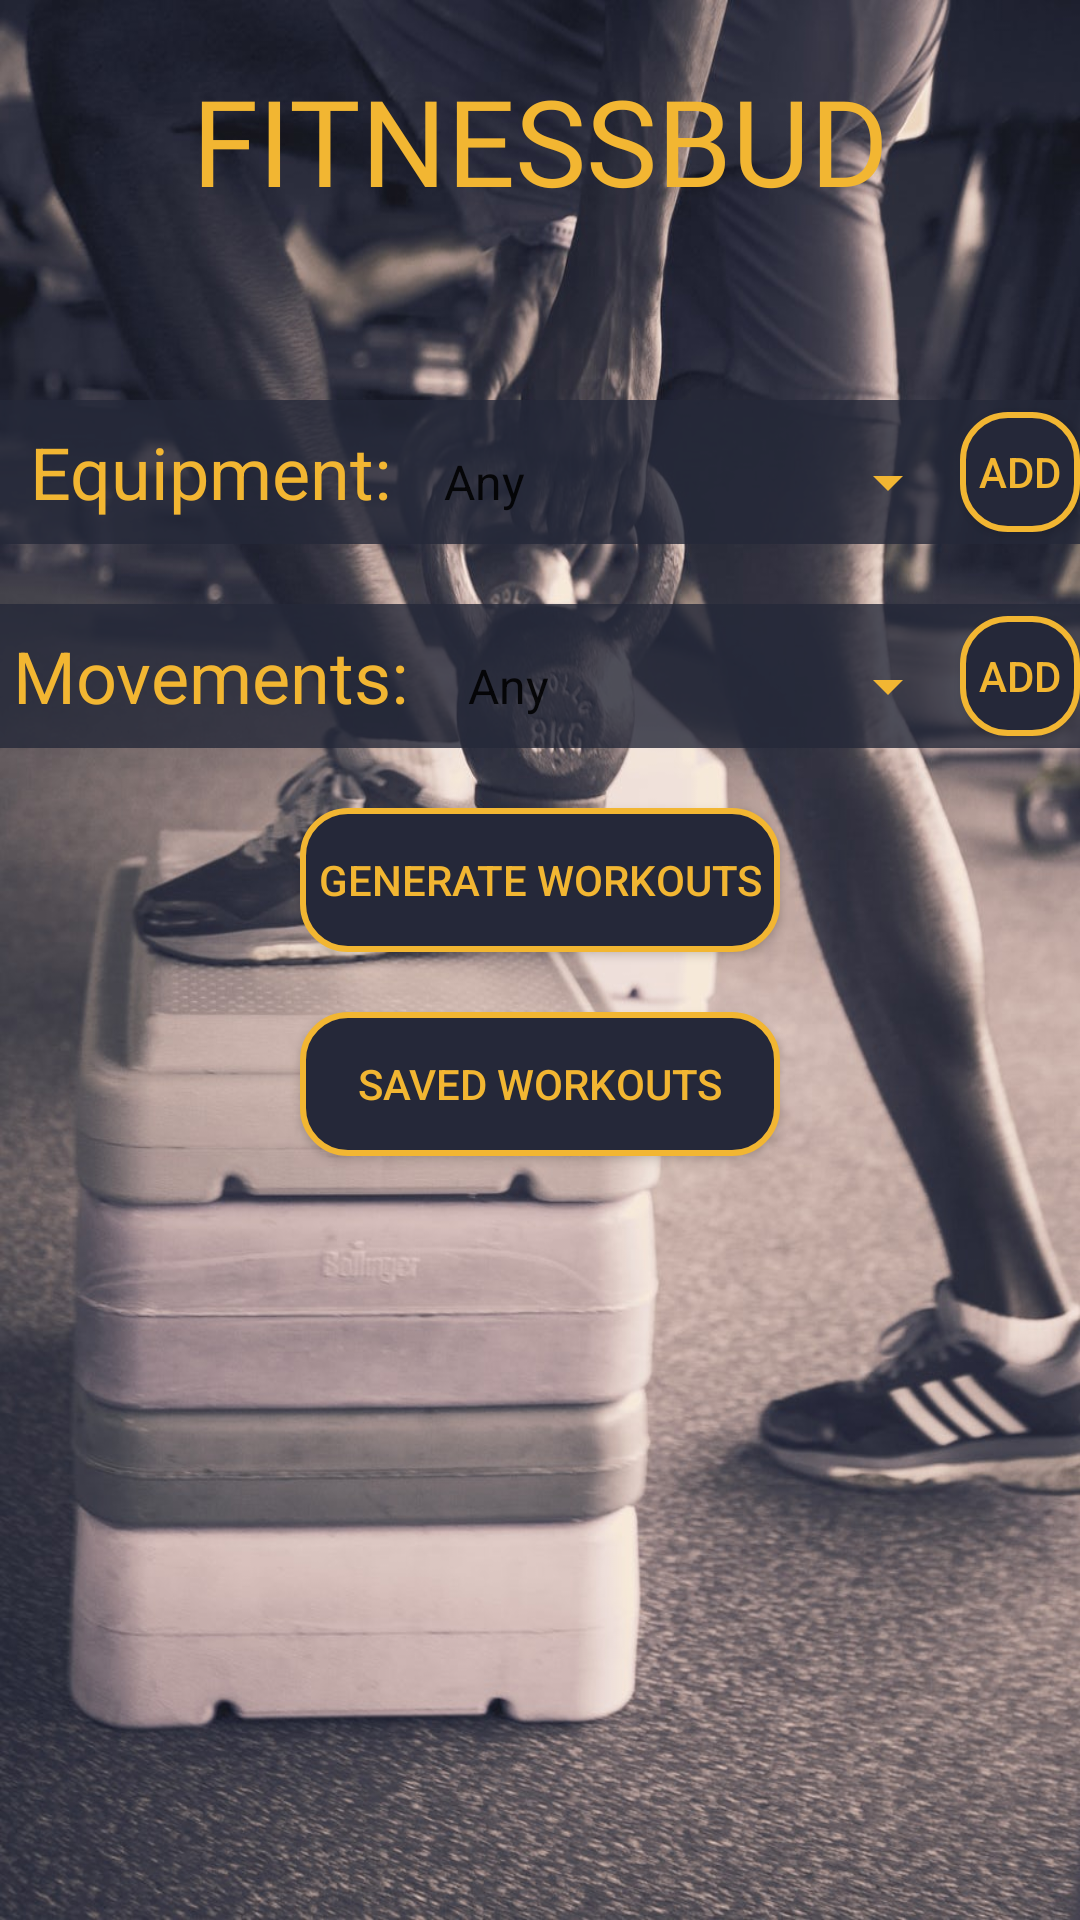

The Android layout XML behind this screen, and the referenced resources:
<!-- AndroidManifest.xml: activity theme AppTheme.NoActionBar -->
<!-- res/layout/activity_main.xml -->
<?xml version="1.0" encoding="utf-8"?>
<ScrollView xmlns:android="http://schemas.android.com/apk/res/android"
    xmlns:app="http://schemas.android.com/apk/res-auto"
    xmlns:tools="http://schemas.android.com/tools"
    android:layout_width="match_parent"
    android:layout_height="match_parent"
    android:background="@drawable/kettlebell"
    android:orientation="vertical"
    tools:context="com.example.android.workoutgenerator.MainActivity">

    <LinearLayout
        android:layout_width="match_parent"
        android:layout_height="wrap_content"
        android:orientation="vertical">


        <LinearLayout
            android:layout_width="300dp"
            android:layout_height="wrap_content"
            android:layout_gravity="center"
            android:layout_marginBottom="60dp"
            android:layout_marginTop="20dp">
            

            <TextView
                android:layout_width="match_parent"
                android:layout_height="wrap_content"
                android:fontFamily="@font/pacifico"
                android:gravity="center"
                android:text="FitnessBud"
                android:textAllCaps="true"
                android:textColor="@color/colorPrimaryDark"
                android:textSize="40sp" />
        </LinearLayout>

        <LinearLayout
            android:layout_width="wrap_content"
            android:layout_height="wrap_content"
            android:layout_marginBottom="20dp"
            android:orientation="vertical">

            <LinearLayout
                android:layout_width="match_parent"
                android:layout_height="wrap_content"
                android:background="#CC252839"
                android:orientation="horizontal">

                <TextView
                    android:layout_width="140dp"
                    android:layout_height="48dp"
                    android:gravity="center"
                    android:text="Equipment:"
                    android:textColor="@color/colorPrimaryDark"
                    android:textSize="24sp" />

                <Spinner
                    android:id="@+id/equipment_spinner1"
                    android:layout_width="180dp"
                    android:layout_height="48dp"
                    android:backgroundTint="@color/colorPrimaryDark"
                    android:entries="@array/equipment_array1"
                    android:spinnerMode="dialog" />


                <Button
                    style="@style/ButtonStyle"
                    android:layout_width="fill_parent"
                    android:layout_height="40dp"
                    android:layout_gravity="center"
                    android:background="@drawable/ripple_effect"
                    android:onClick="addEquipment"
                    android:text="Add"
                    />


            </LinearLayout>

            <LinearLayout
                android:id="@+id/equipment_layout2"
                android:layout_width="match_parent"
                android:layout_height="wrap_content"
                android:background="#CC252839"
                android:orientation="horizontal"
                android:visibility="gone">

                <TextView
                    android:layout_width="140dp"
                    android:layout_height="48dp"
                    android:gravity="center"
                    android:textSize="24sp" />

                <Spinner
                    android:id="@+id/equipment_spinner2"
                    android:layout_width="180dp"
                    android:layout_height="48dp"
                    android:backgroundTint="@color/colorPrimaryDark"
                    android:entries="@array/equipment_array2"
                    android:spinnerMode="dialog"
                    />
                <Button
                    style="@style/ButtonStyle"
                    android:layout_width="fill_parent"
                    android:layout_height="40dp"
                    android:layout_gravity="center"
                    android:background="@drawable/ripple_effect"
                    android:onClick="removeEquipment"
                    android:text="Remove" />


            </LinearLayout>

            <LinearLayout
                android:id="@+id/equipment_layout3"
                android:layout_width="match_parent"
                android:layout_height="wrap_content"
                android:background="#CC252839"
                android:orientation="horizontal"
                android:visibility="gone">

                <TextView
                    android:layout_width="140dp"
                    android:layout_height="48dp"

                    android:gravity="center"
                    android:textSize="24sp" />

                <Spinner
                    android:id="@+id/equipment_spinner3"
                    android:layout_width="180dp"
                    android:layout_height="48dp"
                    android:backgroundTint="@color/colorPrimaryDark"
                    android:entries="@array/equipment_array2"
                    android:spinnerMode="dialog"

                    />

            </LinearLayout>

        </LinearLayout>


        <LinearLayout
            android:layout_width="wrap_content"
            android:layout_height="wrap_content"
            android:layout_marginBottom="20dp"
            android:orientation="vertical">

            <LinearLayout
                android:layout_width="match_parent"
                android:layout_height="wrap_content"

                android:background="#CC252839"
                android:orientation="horizontal">

                <TextView
                    android:layout_width="140dp"
                    android:layout_height="48dp"
                    android:gravity="center"
                    android:text="Movements:"
                    android:textColor="@color/colorPrimaryDark"
                    android:textSize="24sp" />

                <Spinner
                    android:id="@+id/movements_spinner1"
                    style="@style/mySpinnerItemStyle"
                    android:layout_width="180dp"
                    android:layout_height="48dp"
                    android:backgroundTint="@color/colorPrimaryDark"
                    android:entries="@array/movement_array1"
                    android:spinnerMode="dialog" />

                <Button
                    style="@style/ButtonStyle"
                    android:layout_width="fill_parent"
                    android:layout_height="40dp"
                    android:layout_gravity="center"
                    android:background="@drawable/ripple_effect"
                    android:onClick="addMovement"
                    android:text="Add" />

            </LinearLayout>

            <LinearLayout
                android:id="@+id/movement_layout2"
                android:layout_width="match_parent"
                android:layout_height="wrap_content"
                android:background="#CC252839"
                android:orientation="horizontal"
                android:visibility="gone">

                <TextView
                    android:layout_width="140dp"
                    android:layout_height="48dp"
                    android:gravity="center"
                    android:textSize="24sp" />

                <Spinner
                    android:id="@+id/movements_spinner2"
                    style="@style/mySpinnerItemStyle"
                    android:layout_width="180dp"
                    android:layout_height="48dp"
                    android:backgroundTint="@color/colorPrimaryDark"
                    android:entries="@array/movement_array2"
                    android:spinnerMode="dialog"

                    />

                <Button
                    style="@style/ButtonStyle"
                    android:layout_width="fill_parent"
                    android:layout_height="40dp"
                    android:layout_gravity="center"
                    android:background="@drawable/ripple_effect"
                    android:onClick="removeMovement"
                    android:text="Remove" />


            </LinearLayout>

            <LinearLayout
                android:id="@+id/movement_layout3"
                android:layout_width="match_parent"
                android:layout_height="wrap_content"
                android:background="#CC252839"
                android:orientation="horizontal"
                android:visibility="gone">

                <TextView
                    android:layout_width="140dp"
                    android:layout_height="48dp"
                    android:gravity="center"
                    android:textSize="24sp" />

                <Spinner
                    android:id="@+id/movements_spinner3"
                    style="@style/mySpinnerItemStyle"
                    android:layout_width="180dp"
                    android:layout_height="48dp"
                    android:backgroundTint="@color/colorPrimaryDark"
                    android:entries="@array/movement_array2"
                    android:spinnerMode="dialog" />
            </LinearLayout>
        </LinearLayout>


        <Button
            android:id="@+id/generate"
            style="@style/ButtonStyle"
            android:layout_width="160dp"
            android:layout_height="48dp"
            android:layout_gravity="center"
            android:background="@drawable/ripple_effect"
            android:onClick="submit"
            android:text="Generate workouts" />


        <Button
            style="@style/ButtonStyle"
            android:layout_width="160dp"
            android:layout_height="wrap_content"
            android:layout_gravity="center"
            android:layout_marginTop="20dp"
            android:background="@drawable/ripple_effect"
            android:gravity="center"
            android:onClick="savedWorkouts"
            android:text="Saved Workouts"
            android:textColor="@color/colorPrimaryDark" />

        <TextView
            android:id="@+id/display_text_view"
            android:layout_width="wrap_content"
            android:layout_height="wrap_content" />


    </LinearLayout>
</ScrollView>
<!-- resources referenced by this layout -->
<resources>
  <string-array name="equipment_array1">
          <item>Any</item>
          <item>Dumbbell</item>
          <item>Barbell</item>
          <item>Treadmill</item>
          <item>Medicine Ball</item>
          <item>Jump Rope</item>
      </string-array>
  <string-array name="equipment_array2">
          <item>Dumbbell</item>
          <item>Barbell</item>
          <item>Treadmill</item>
          <item>Medicine Ball</item>
          <item>Jump Rope</item>
      </string-array>
  <string-array name="movement_array1">
          <item>Any</item>
          <item>Squat</item>
          <item>Push up</item>
          <item>Sit up</item>
          <item>Pull up</item>
          <item>Muscle Up</item>
          <item>Thrusters</item>
          <item>Cleans</item>
          <item>Snatch</item>
          <item>Run</item>
          <item>Burpees</item>
      </string-array>
  <string-array name="movement_array2">
          <item>Squat</item>
          <item>Push up</item>
          <item>Sit up</item>
          <item>Pull up</item>
          <item>Muscle Up</item>
          <item>Thrusters</item>
          <item>Cleans</item>
          <item>Snatch</item>
          <item>Run</item>
          <item>Burpees</item>
      </string-array>
  <color name="colorPrimaryDark">#f2b632</color>
  <!-- drawable kettlebell: jpg bitmap (drawable, 174321 bytes) -->
  <!-- drawable ripple_effect (drawable) -->
  <?xml version="1.0" encoding="utf-8"?>
  <ripple xmlns:android="http://schemas.android.com/apk/res/android"
      android:color="@color/colorPrimaryDark">
      <item android:id="@android:id/mask" >
          <shape android:shape="rectangle">
              <solid android:color="@color/colorPrimary"/>
              <corners android:radius="15dp" />
              <stroke
                  android:width="2dp"
                  android:color="@color/colorPrimaryDark" />
          </shape>
      </item>
      <item
          android:id="@android:id/background">
      <shape android:shape="rectangle">
          <solid android:color="@color/colorPrimary"/>
          <corners android:radius="15dp" />
          <stroke
              android:width="2dp"
              android:color="@color/colorPrimaryDark" />
      </shape>
      </item>
  </ripple>
  <style name="ButtonStyle">
          <item name="android:textColor">@color/colorPrimaryDark</item>
      </style>
  <style name="mySpinnerItemStyle" parent="@android:style/Widget.Holo.DropDownItem.Spinner">
          <item name="android:textColor">@color/my_spinner_text_color</item>
          <item name="android:spinnerItemStyle">@style/mySpinnerItemStyle</item>
      </style>
  <style name="AppTheme.NoActionBar">
          <item name="windowActionBar">false</item>
          <item name="windowNoTitle">true</item>
      </style>
  <color name="colorPrimary">#252839</color>
  <color name="my_spinner_text_color">#FFFFFF</color>
</resources>
